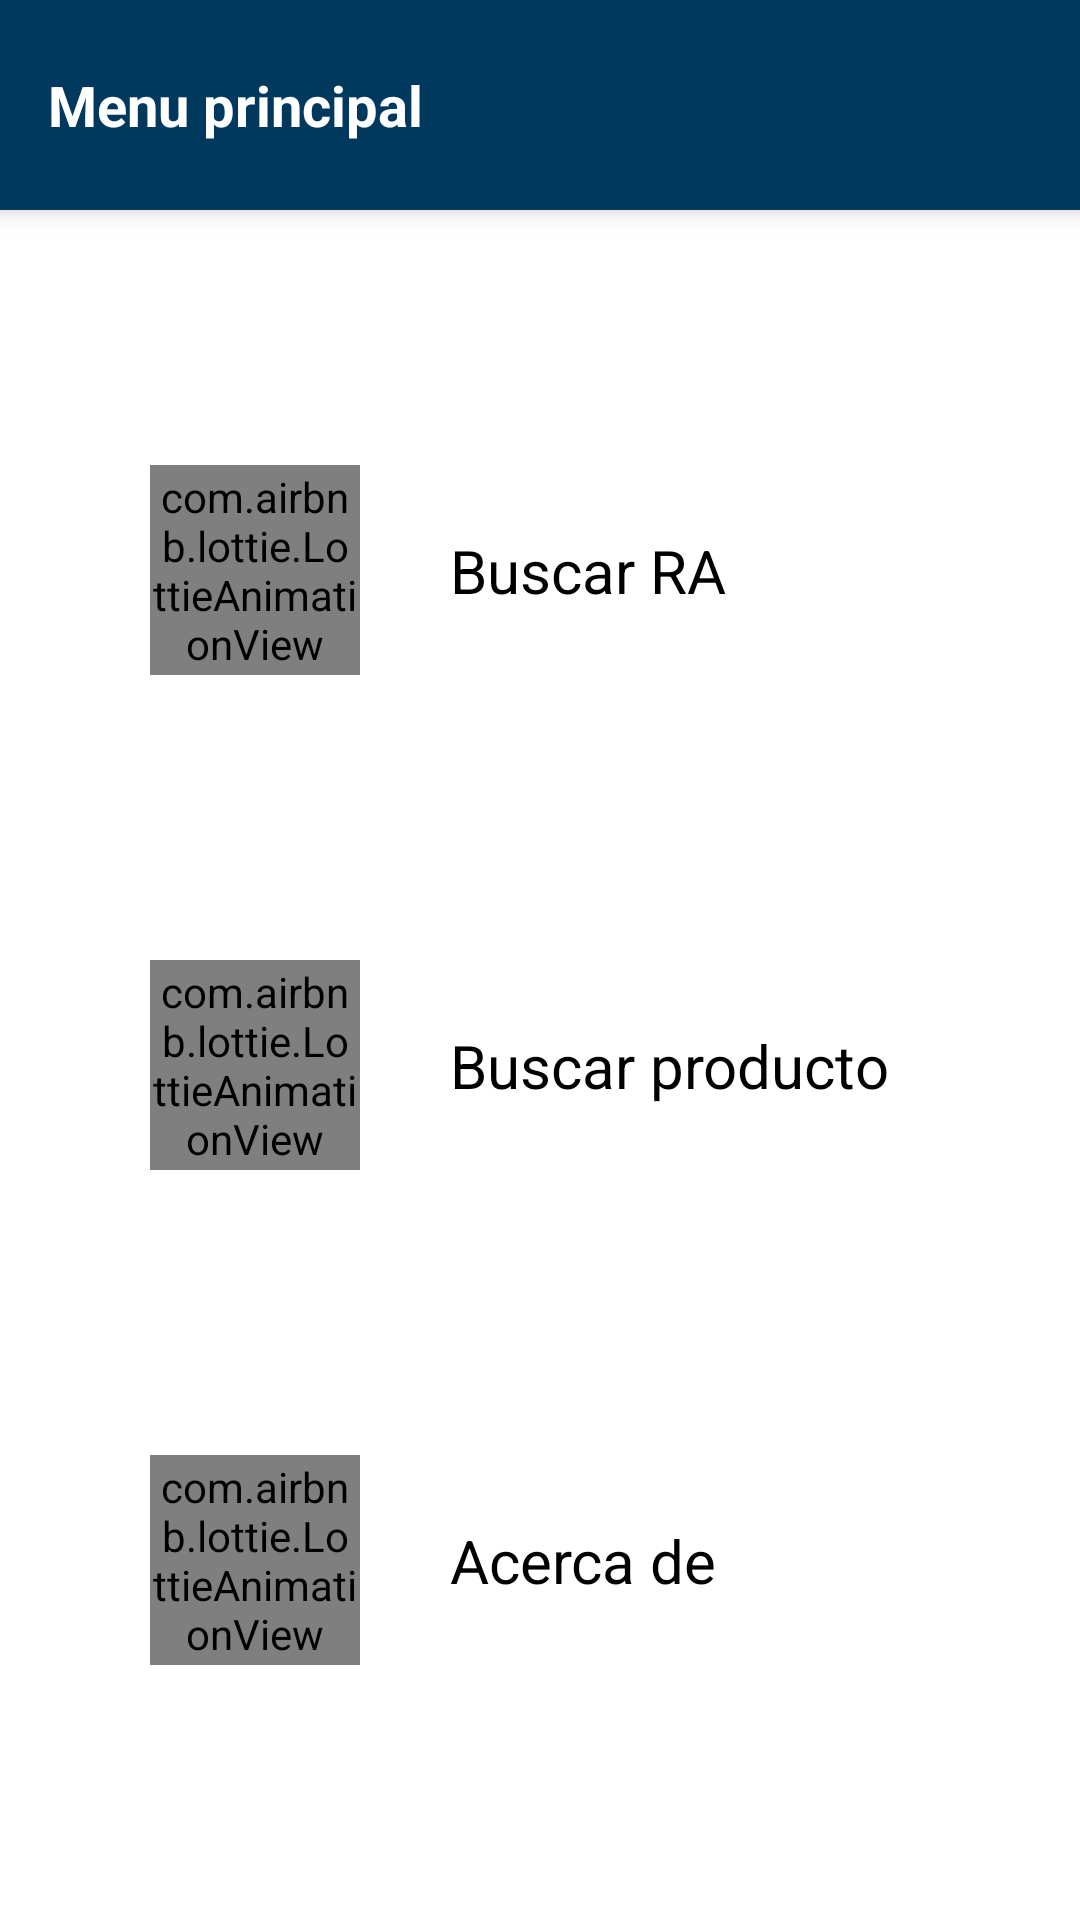

Here is an Android app screen rendered from its layout file. Give the layout XML and the strings, colors and styles it references.
<!-- AndroidManifest.xml: application theme Theme.Tesis -->
<!-- res/layout/activity_menu.xml -->
<?xml version="1.0" encoding="utf-8"?>
<androidx.constraintlayout.widget.ConstraintLayout xmlns:android="http://schemas.android.com/apk/res/android"
    xmlns:app="http://schemas.android.com/apk/res-auto"
    xmlns:tools="http://schemas.android.com/tools"
    android:layout_width="match_parent"
    android:layout_height="match_parent"
    tools:context=".view.Menu">

    <include
        android:id="@+id/toolbar_base"
        layout="@layout/item_toolbar"
        app:layout_constraintEnd_toEndOf="parent"
        app:layout_constraintStart_toStartOf="parent"
        app:layout_constraintTop_toTopOf="parent" />

    <androidx.constraintlayout.widget.ConstraintLayout
        android:id="@+id/constraintLayout"
        android:layout_width="0dp"
        android:layout_height="130dp"
        android:layout_marginStart="20dp"
        android:layout_marginLeft="20dp"
        android:layout_marginTop="20dp"
        android:layout_marginEnd="20dp"
        android:layout_marginRight="20dp"
        android:background="@drawable/style_card_menu"
        android:elevation="5dp"
        android:padding="10dp"
        android:onClick="searchRA"
        app:layout_constraintBottom_toTopOf="@+id/constraintLayout2"
        app:layout_constraintEnd_toEndOf="parent"
        app:layout_constraintStart_toStartOf="parent"
        app:layout_constraintTop_toBottomOf="@+id/toolbar_base">

        <com.airbnb.lottie.LottieAnimationView
            android:id="@+id/lottieAnimationView"
            android:layout_width="70dp"
            android:layout_height="70dp"
            android:layout_marginLeft="20dp"
            app:layout_constraintBottom_toBottomOf="parent"
            app:layout_constraintStart_toStartOf="parent"
            app:layout_constraintTop_toTopOf="parent"
            app:lottie_autoPlay="true"
            app:lottie_fileName="scan.json"
            app:lottie_loop="true" />

        <TextView
            android:layout_width="wrap_content"
            android:layout_height="wrap_content"
            android:layout_gravity="center"
            android:layout_marginStart="20dp"
            android:layout_marginLeft="20dp"
            android:fontFamily="sans-serif"
            android:padding="10dp"
            android:text="@string/buscar_ra"
            android:textColor="@color/colorGreyDark"
            android:textSize="20sp"
            app:layout_constraintBottom_toBottomOf="@+id/lottieAnimationView"
            app:layout_constraintStart_toEndOf="@+id/lottieAnimationView"
            app:layout_constraintTop_toTopOf="@+id/lottieAnimationView" />

    </androidx.constraintlayout.widget.ConstraintLayout>

    <androidx.constraintlayout.widget.ConstraintLayout
        android:id="@+id/constraintLayout2"
        android:layout_width="0dp"
        android:layout_height="130dp"
        android:background="@drawable/style_card_menu"
        android:elevation="5dp"
        android:padding="10dp"
        android:onClick="searchProduct"
        app:layout_constraintBottom_toTopOf="@+id/constraintLayout3"
        app:layout_constraintEnd_toEndOf="@+id/constraintLayout"
        app:layout_constraintStart_toStartOf="@+id/constraintLayout"
        app:layout_constraintTop_toBottomOf="@+id/constraintLayout">

        <com.airbnb.lottie.LottieAnimationView
            android:id="@+id/lottieAnimationView2"
            android:layout_width="70dp"
            android:layout_height="70dp"
            android:layout_marginLeft="20dp"
            app:layout_constraintBottom_toBottomOf="parent"
            app:layout_constraintStart_toStartOf="parent"
            app:layout_constraintTop_toTopOf="parent"
            app:lottie_autoPlay="true"
            app:lottie_fileName="search.json"
            app:lottie_loop="true" />

        <TextView
            android:layout_width="wrap_content"
            android:layout_height="wrap_content"
            android:layout_gravity="center"
            android:layout_marginStart="20dp"
            android:layout_marginLeft="20dp"
            android:fontFamily="sans-serif"
            android:padding="10dp"
            android:text="@string/buscar_producto"
            android:textColor="@color/colorGreyDark"
            android:textSize="20sp"
            app:layout_constraintBottom_toBottomOf="@+id/lottieAnimationView2"
            app:layout_constraintStart_toEndOf="@+id/lottieAnimationView2"
            app:layout_constraintTop_toTopOf="@+id/lottieAnimationView2" />

    </androidx.constraintlayout.widget.ConstraintLayout>

    <androidx.constraintlayout.widget.ConstraintLayout
        android:id="@+id/constraintLayout3"
        android:layout_width="0dp"
        android:layout_height="130dp"
        android:layout_marginBottom="20dp"
        android:background="@drawable/style_card_menu"
        android:elevation="5dp"
        android:padding="10dp"
        android:onClick="information"
        app:layout_constraintBottom_toBottomOf="parent"
        app:layout_constraintEnd_toEndOf="@+id/constraintLayout2"
        app:layout_constraintStart_toStartOf="@+id/constraintLayout"
        app:layout_constraintTop_toBottomOf="@+id/constraintLayout2">

        <com.airbnb.lottie.LottieAnimationView
            android:id="@+id/lottieAnimationView3"
            android:layout_width="70dp"
            android:layout_height="70dp"
            android:layout_marginLeft="20dp"
            app:layout_constraintBottom_toBottomOf="parent"
            app:layout_constraintStart_toStartOf="parent"
            app:layout_constraintTop_toTopOf="parent"
            app:lottie_autoPlay="true"
            app:lottie_fileName="information.json"
            app:lottie_loop="true" />

        <TextView
            android:layout_width="wrap_content"
            android:layout_height="wrap_content"
            android:layout_gravity="center"
            android:layout_marginStart="20dp"
            android:layout_marginLeft="20dp"
            android:fontFamily="sans-serif"
            android:padding="10dp"
            android:text="@string/informacion"
            android:textColor="@color/colorGreyDark"
            android:textSize="20sp"
            app:layout_constraintBottom_toBottomOf="@+id/lottieAnimationView3"
            app:layout_constraintStart_toEndOf="@+id/lottieAnimationView3"
            app:layout_constraintTop_toTopOf="@+id/lottieAnimationView3" />
    </androidx.constraintlayout.widget.ConstraintLayout>
</androidx.constraintlayout.widget.ConstraintLayout>
<!-- res/layout/item_toolbar.xml (included above) -->
<?xml version="1.0" encoding="utf-8"?>
<androidx.appcompat.widget.Toolbar
    xmlns:android="http://schemas.android.com/apk/res/android"
    xmlns:app="http://schemas.android.com/apk/res-auto"
    android:layout_width="match_parent"
    android:layout_height="wrap_content"
    android:gravity="center_vertical"
    android:background="@color/mateAzul"
    android:elevation="5dp"
    android:theme="@style/ThemeOverlay.AppCompat.Dark">


    <androidx.constraintlayout.widget.ConstraintLayout
        android:layout_width="match_parent"
        android:layout_height="wrap_content">

        <TextView
            android:id="@+id/toolbar_base_text"
            android:layout_width="wrap_content"
            android:layout_height="wrap_content"
            android:text="@string/menu_principal"
            android:textColor="@color/colorBlanco"
            android:textSize="18.5sp"
            android:textStyle="bold"
            app:layout_constraintBottom_toBottomOf="parent"
            app:layout_constraintTop_toTopOf="parent" />

        <ImageView
            android:layout_width="70dp"
            android:layout_height="70dp"
            android:layout_gravity="center"
            android:tooltipText="Menu"
            android:padding="6dp"
            android:src="@drawable/logo_unmsm"
            app:layout_constraintBottom_toBottomOf="parent"
            app:layout_constraintEnd_toEndOf="parent"
            app:layout_constraintTop_toTopOf="parent" />

    </androidx.constraintlayout.widget.ConstraintLayout>


</androidx.appcompat.widget.Toolbar>
<!-- resources referenced by this layout -->
<resources>
  <color name="colorBlanco">#FFFFFF</color>
  <color name="colorGreyDark">#000000</color>
  <color name="mateAzul">#00385E</color>
  <string name="buscar_producto">Buscar producto</string>
  <string name="buscar_ra">Buscar RA</string>
  <string name="informacion">Acerca de</string>
  <string name="menu_principal">Menu principal</string>
  <style name="Theme.Tesis" parent="Theme.MaterialComponents.DayNight.NoActionBar">
          
          <item name="colorPrimary">@color/purple_500</item>
          <item name="colorPrimaryVariant">@color/purple_700</item>
          <item name="colorOnPrimary">@color/white</item>
          
          <item name="colorSecondary">@color/teal_200</item>
          <item name="colorSecondaryVariant">@color/teal_700</item>
          <item name="colorOnSecondary">@color/black</item>
          
          <item name="android:statusBarColor" tools:targetApi="l">?attr/colorPrimaryVariant</item>
          
      </style>
  <color name="purple_500">#FF6200EE</color>
  <color name="purple_700">#FF3700B3</color>
  <color name="white">#FFFFFFFF</color>
  <color name="teal_200">#FF03DAC5</color>
  <color name="teal_700">#FF018786</color>
  <color name="black">#FF000000</color>
</resources>
